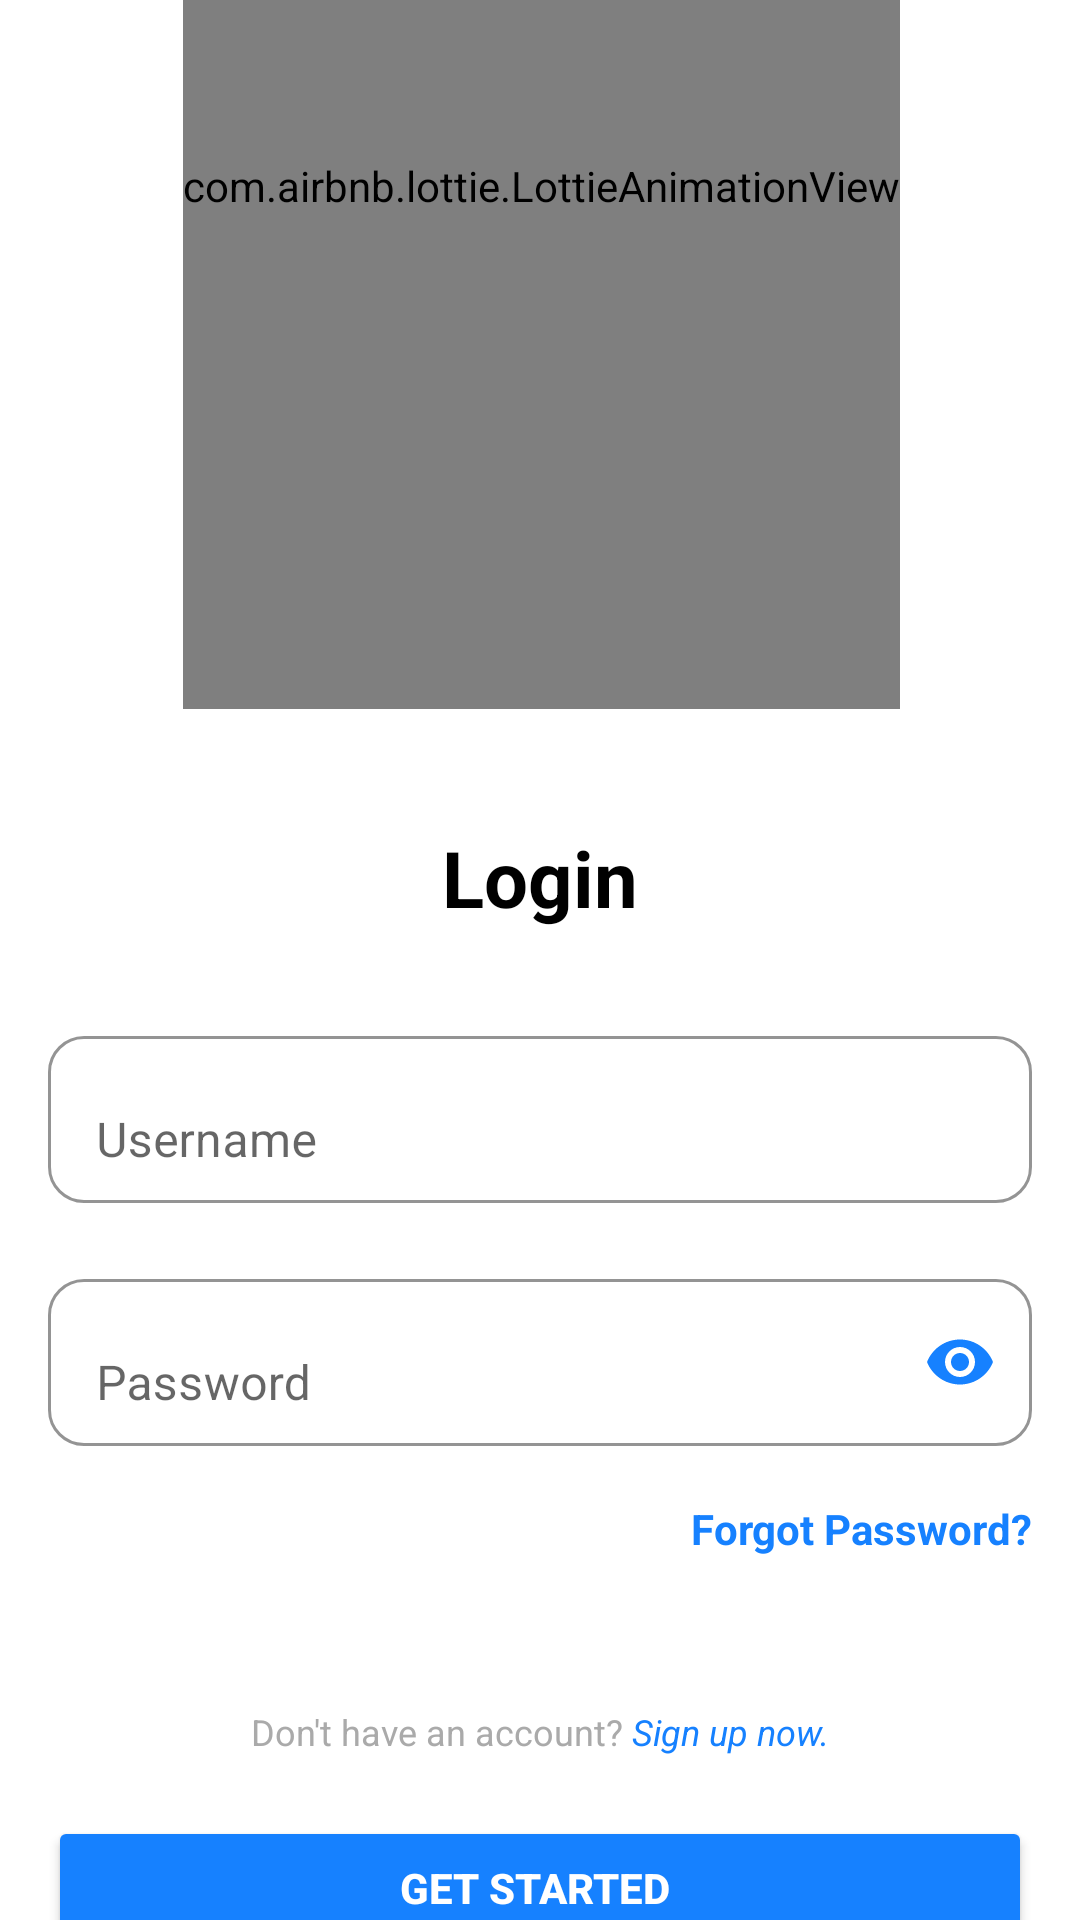

Here is an Android app screen rendered from its layout file. Give the layout XML and the strings, colors and styles it references.
<!-- AndroidManifest.xml: application theme Theme.ExpenseManagementStudent -->
<!-- res/layout/activity_login_layout.xml -->
<?xml version="1.0" encoding="utf-8"?>
<androidx.constraintlayout.widget.ConstraintLayout
    xmlns:android="http://schemas.android.com/apk/res/android"
    xmlns:app="http://schemas.android.com/apk/res-auto"
    xmlns:tools="http://schemas.android.com/tools"
    android:layout_width="match_parent"
    android:id="@+id/constraintLayout"
    android:layout_height="match_parent"
    tools:context=".MainActivity">

    
    <LinearLayout
        android:id="@+id/linearLayout"
        android:layout_width="411dp"
        android:layout_height="349dp"
        android:layout_marginTop="30dp"
        android:background="@color/white"
        android:orientation="vertical"
        app:layout_constraintBottom_toTopOf="@+id/login_section"
        app:layout_constraintEnd_toEndOf="parent"
        app:layout_constraintHeight_percent="0.4"
        app:layout_constraintStart_toStartOf="parent"
        app:layout_constraintTop_toTopOf="parent">

        <com.airbnb.lottie.LottieAnimationView
            android:id="@+id/lottieAnimationView"
            android:layout_width="wrap_content"
            android:layout_height="match_parent"
            android:layout_gravity="center"
            app:lottie_autoPlay="true"
            app:lottie_loop="true"
            app:lottie_rawRes="@raw/lg" />
    </LinearLayout>

    
    <LinearLayout
        android:id="@+id/login_section"
        android:layout_width="match_parent"
        android:layout_height="534dp"
        android:layout_marginTop="13dp"
        android:background="@android:color/white"
        android:orientation="vertical"
        android:padding="16dp"
        app:layout_constraintBottom_toBottomOf="parent"
        app:layout_constraintEnd_toEndOf="parent"
        app:layout_constraintHeight_percent="0.6"
        app:layout_constraintHorizontal_bias="0.0"
        app:layout_constraintStart_toStartOf="parent"
        app:layout_constraintTop_toBottomOf="@+id/linearLayout">

        <TextView
            android:layout_width="wrap_content"
            android:layout_height="wrap_content"
            android:layout_gravity="center"
            android:layout_marginTop="10dp"
            android:paddingBottom="20dp"
            android:text="Login"
            android:textColor="@color/black"
            android:textSize="26sp"
            android:textStyle="bold" />

        <com.google.android.material.textfield.TextInputLayout
            android:layout_width="match_parent"
            android:layout_height="wrap_content"
            android:layout_marginTop="10dp"
            android:layout_marginBottom="10dp"
            app:boxBackgroundColor="@android:color/white"
            app:boxBackgroundMode="outline"
            app:boxCornerRadiusBottomEnd="12dp"
            app:boxCornerRadiusBottomStart="12dp"
            app:boxCornerRadiusTopEnd="12dp"
            app:boxCornerRadiusTopStart="12dp"
            app:boxStrokeColor="@android:color/darker_gray">

            <com.google.android.material.textfield.TextInputEditText
                android:id="@+id/editTextUsername"
                android:layout_width="match_parent"
                android:layout_height="wrap_content"
                android:hint="Username"
                android:inputType="text" />
        </com.google.android.material.textfield.TextInputLayout>

        
        <com.google.android.material.textfield.TextInputLayout
            android:id="@+id/passwordLayout"
            android:layout_width="match_parent"
            android:layout_height="wrap_content"
            android:layout_marginTop="10dp"
            android:layout_marginBottom="10dp"
            app:boxBackgroundColor="@android:color/white"
            app:boxBackgroundMode="outline"
            app:boxCornerRadiusBottomEnd="12dp"
            app:boxCornerRadiusBottomStart="12dp"
            app:boxCornerRadiusTopEnd="12dp"
            app:boxCornerRadiusTopStart="12dp"
            app:boxStrokeColor="@android:color/darker_gray"
            app:endIconMode="password_toggle"
            app:endIconTint="@color/button_main"
            android:contentDescription="Password Toggle">

            <com.google.android.material.textfield.TextInputEditText
                android:id="@+id/editTextPasswordLogin"
                android:layout_width="match_parent"
                android:layout_height="wrap_content"
                android:hint="Password"
                android:inputType="textPassword" />
        </com.google.android.material.textfield.TextInputLayout>

        
        <TextView
            android:id="@+id/textViewForgotPassword"
            android:layout_width="wrap_content"
            android:layout_height="wrap_content"
            android:layout_gravity="end"
            android:layout_marginTop="8dp"
            android:text="Forgot Password?"
            android:textColor="@color/button_main"
            android:textSize="14sp"
            android:textStyle="bold" />

        <RelativeLayout
            android:layout_width="match_parent"
            android:layout_height="wrap_content"
            android:layout_marginTop="50dp"
            android:gravity="center">

            <TextView
                android:id="@+id/textViewMsg"
                android:layout_width="wrap_content"
                android:layout_height="wrap_content"
                android:text="Don't have an account? "
                android:textColor="@android:color/darker_gray"
                android:textSize="12sp" />

            <TextView
                android:id="@+id/textViewSignUp"
                android:layout_width="wrap_content"
                android:layout_height="wrap_content"
                android:layout_toEndOf="@id/textViewMsg"
                android:text="Sign up now."
                android:textColor="@color/button_main"
                android:textSize="12sp"
                android:textStyle="italic" />
        </RelativeLayout>

        <Button
            android:id="@+id/buttonGetStarted"
            android:layout_width="match_parent"
            android:layout_height="wrap_content"
            android:layout_marginTop="20dp"
            android:backgroundTint="@color/button_main"
            android:drawableRight="@drawable/baseline_arrow_forward_24"
            android:drawablePadding="8dp"
            android:padding="12dp"
            android:paddingEnd="16dp"
            android:text="Get started"
            android:textColor="@android:color/white"
            android:textStyle="bold" />
    </LinearLayout>
</androidx.constraintlayout.widget.ConstraintLayout>
<!-- resources referenced by this layout -->
<resources>
  <color name="black">#FF000000</color>
  <color name="button_main">#1681FF</color>
  <color name="white">#FFFFFFFF</color>
  <style name="Theme.ExpenseManagementStudent" parent="Theme.MaterialComponents.Light.NoActionBar">
          
          <item name="colorPrimary">#1681FF</item>
          <item name="colorPrimaryVariant">#FFFFFF</item>
          <item name="colorOnPrimary">@color/white</item>
          
          <item name="colorSecondary">@color/teal_200</item>
          <item name="colorSecondaryVariant">@color/teal_700</item>
          <item name="colorOnSecondary">@color/black</item>
          
          <item name="android:statusBarColor">?attr/colorPrimaryVariant</item>
          
  
          <item name="colorControlHighlight">@android:color/transparent</item>
  
          <item name="colorOnSurface">@android:color/black</item>
          <item name="android:windowLightStatusBar">true</item> 
      </style>
  <color name="teal_200">#FF03DAC5</color>
  <color name="teal_700">#FF018786</color>
</resources>
